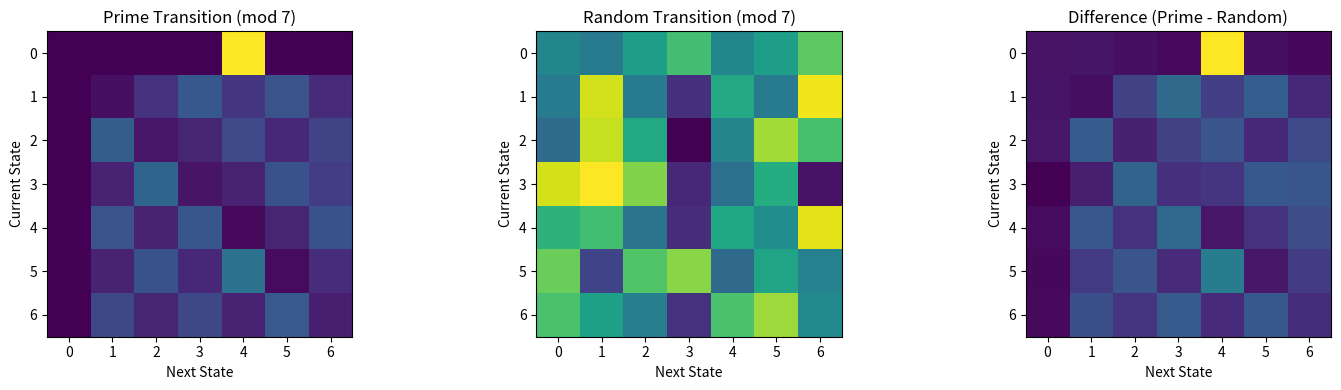

The script that saved this image:
import numpy as np
from sympy import primerange
import matplotlib.pyplot as plt

# -------------------------
# CONFIG
# -------------------------
N = 10000
mod = 7

# -------------------------
# PRIME SEQUENCE
# -------------------------
primes = list(primerange(2, N))
prime_seq = [p % mod for p in primes]

# -------------------------
# RANDOM SEQUENCE (CONTROL)
# -------------------------
random_numbers = np.random.randint(2, N, size=len(primes))
random_seq = [r % mod for r in random_numbers]

# -------------------------
# FUNCTION: TRANSITION MATRIX
# -------------------------
def build_transition_matrix(seq, mod):
    matrix = np.zeros((mod, mod))

    for i in range(len(seq) - 1):
        matrix[seq[i], seq[i + 1]] += 1

    # normalize rows (important!)
    row_sums = matrix.sum(axis=1, keepdims=True)
    matrix = np.divide(matrix, row_sums, where=row_sums != 0)

    return matrix

# -------------------------
# BUILD MATRICES
# -------------------------
prime_matrix = build_transition_matrix(prime_seq, mod)
random_matrix = build_transition_matrix(random_seq, mod)

# -------------------------
# DIFFERENCE MATRIX
# -------------------------
diff_matrix = prime_matrix - random_matrix

# -------------------------
# PLOTS
# -------------------------
fig, axes = plt.subplots(1, 3, figsize=(15, 4))

axes[0].imshow(prime_matrix)
axes[0].set_title("Prime Transition (mod 7)")

axes[1].imshow(random_matrix)
axes[1].set_title("Random Transition (mod 7)")

axes[2].imshow(diff_matrix)
axes[2].set_title("Difference (Prime - Random)")

for ax in axes:
    ax.set_xlabel("Next State")
    ax.set_ylabel("Current State")

plt.tight_layout()
plt.show()
